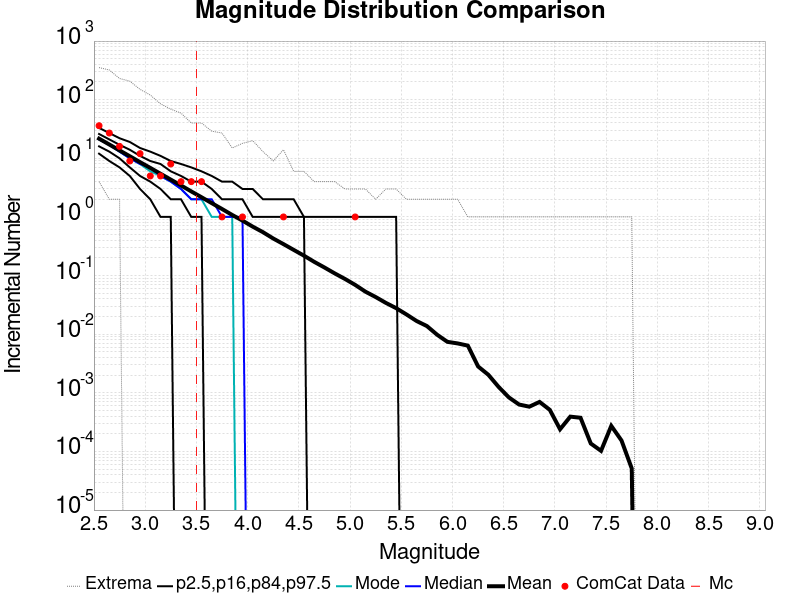

The data file committed next to this chart (first rows):
Magnitude, ComCat Data, Simulation Mean, Simulation Median, Simulation Mode, Simulation Minimum, Simulation Maximum, 2.5 %-ile, 16 %-ile, 84 %-ile, 97.5 %-ile
2.55, 36.0, 21.66, 21.0, 21.0, 4.0, 353.0, 12.0, 16.0, 26.0, 33.0
2.65, 27.0, 17.21, 17.0, 17.0, 2.0, 321.0, 9.0, 13.0, 21.0, 27.0
2.75, 16.0, 13.64, 13.0, 13.0, 2.0, 230.0, 7.0, 10.0, 17.0, 22.0
2.85, 9.0, 10.85, 10.0, 10.0, 0.0, 207.0, 5.0, 7.0, 14.0, 19.0
2.95, 12.0, 8.605, 8.0, 8.0, 0.0, 150.0, 3.0, 5.0, 11.0, 15.0
3.05, 5.0, 6.863, 7.0, 6.0, 0.0, 120.0, 2.0, 4.0, 9.0, 13.0
3.15, 5.0, 5.45, 5.0, 5.0, 0.0, 85.0, 1.0, 3.0, 8.0, 11.0
3.25, 8.0, 4.331, 4.0, 4.0, 0.0, 69.0, 1.0, 2.0, 6.0, 9.0
3.35, 4.0, 3.447, 3.0, 3.0, 0.0, 59.0, 0.0, 2.0, 5.0, 8.0
3.45, 4.0, 2.725, 2.0, 2.0, 0.0, 40.0, 0.0, 1.0, 4.0, 7.0
3.55, 4.0, 2.168, 2.0, 2.0, 0.0, 40.0, 0.0, 1.0, 4.0, 6.0
3.65, 0.0, 1.719, 2.0, 1.0, 0.0, 29.0, 0.0, 0.0, 3.0, 5.0
3.75, 1.0, 1.367, 1.0, 1.0, 0.0, 27.0, 0.0, 0.0, 2.0, 4.0
3.85, 0.0, 1.08, 1.0, 1.0, 0.0, 15.0, 0.0, 0.0, 2.0, 4.0
3.95, 1.0, 0.8658, 1.0, 0.0, 0.0, 18.0, 0.0, 0.0, 2.0, 3.0
4.05, 0.0, 0.6831, 0.0, 0.0, 0.0, 20.0, 0.0, 0.0, 1.0, 3.0
4.15, 0.0, 0.5494, 0.0, 0.0, 0.0, 13.0, 0.0, 0.0, 1.0, 2.0
4.25, 0.0, 0.4289, 0.0, 0.0, 0.0, 9.0, 0.0, 0.0, 1.0, 2.0
4.35, 1.0, 0.344, 0.0, 0.0, 0.0, 14.0, 0.0, 0.0, 1.0, 2.0
4.45, 0.0, 0.274, 0.0, 0.0, 0.0, 6.0, 0.0, 0.0, 1.0, 2.0
4.55, 0.0, 0.2185, 0.0, 0.0, 0.0, 6.0, 0.0, 0.0, 1.0, 1.0
4.65, 0.0, 0.1715, 0.0, 0.0, 0.0, 4.0, 0.0, 0.0, 0.0, 1.0
4.75, 0.0, 0.1374, 0.0, 0.0, 0.0, 4.0, 0.0, 0.0, 0.0, 1.0
4.85, 0.0, 0.109, 0.0, 0.0, 0.0, 4.0, 0.0, 0.0, 0.0, 1.0
4.95, 0.0, 0.08765, 0.0, 0.0, 0.0, 3.0, 0.0, 0.0, 0.0, 1.0
5.05, 1.0, 0.06931, 0.0, 0.0, 0.0, 3.0, 0.0, 0.0, 0.0, 1.0
5.15, 0.0, 0.05317, 0.0, 0.0, 0.0, 3.0, 0.0, 0.0, 0.0, 1.0
5.25, 0.0, 0.04302, 0.0, 0.0, 0.0, 2.0, 0.0, 0.0, 0.0, 1.0
5.35, 0.0, 0.03417, 0.0, 0.0, 0.0, 3.0, 0.0, 0.0, 0.0, 1.0
5.45, 0.0, 0.02781, 0.0, 0.0, 0.0, 3.0, 0.0, 0.0, 0.0, 1.0
5.55, 0.0, 0.02175, 0.0, 0.0, 0.0, 2.0, 0.0, 0.0, 0.0, 0.0
5.65, 0.0, 0.01677, 0.0, 0.0, 0.0, 2.0, 0.0, 0.0, 0.0, 0.0
5.75, 0.0, 0.01377, 0.0, 0.0, 0.0, 2.0, 0.0, 0.0, 0.0, 0.0
5.85, 0.0, 0.009792, 0.0, 0.0, 0.0, 2.0, 0.0, 0.0, 0.0, 0.0
5.95, 0.0, 0.007404, 0.0, 0.0, 0.0, 2.0, 0.0, 0.0, 0.0, 0.0
6.05, 0.0, 0.00696, 0.0, 0.0, 0.0, 2.0, 0.0, 0.0, 0.0, 0.0
6.15, 0.0, 0.00638, 0.0, 0.0, 0.0, 1.0, 0.0, 0.0, 0.0, 0.0
6.25, 0.0, 0.002815, 0.0, 0.0, 0.0, 1.0, 0.0, 0.0, 0.0, 0.0
6.35, 0.0, 0.00203, 0.0, 0.0, 0.0, 1.0, 0.0, 0.0, 0.0, 0.0
6.45, 0.0, 0.001262, 0.0, 0.0, 0.0, 1.0, 0.0, 0.0, 0.0, 0.0
6.55, 0.0, 8.3589216E-4, 0.0, 0.0, 0.0, 1.0, 0.0, 0.0, 0.0, 0.0
6.65, 0.0, 6.311839E-4, 0.0, 0.0, 0.0, 1.0, 0.0, 0.0, 0.0, 0.0
6.75, 0.0, 5.800068E-4, 0.0, 0.0, 0.0, 1.0, 0.0, 0.0, 0.0, 0.0
6.85, 0.0, 6.9942E-4, 0.0, 0.0, 0.0, 1.0, 0.0, 0.0, 0.0, 0.0
6.95, 0.0, 5.117707E-4, 0.0, 0.0, 0.0, 1.0, 0.0, 0.0, 0.0, 0.0
7.05, 0.0, 2.3882634E-4, 0.0, 0.0, 0.0, 1.0, 0.0, 0.0, 0.0, 0.0
7.15, 0.0, 3.9235756E-4, 0.0, 0.0, 0.0, 1.0, 0.0, 0.0, 0.0, 0.0
7.25, 0.0, 3.7529852E-4, 0.0, 0.0, 0.0, 1.0, 0.0, 0.0, 0.0, 0.0
7.35, 0.0, 1.364722E-4, 0.0, 0.0, 0.0, 1.0, 0.0, 0.0, 0.0, 0.0
7.45, 0.0, 1.0235415E-4, 0.0, 0.0, 0.0, 1.0, 0.0, 0.0, 0.0, 0.0
7.55, 0.0, 2.729444E-4, 0.0, 0.0, 0.0, 1.0, 0.0, 0.0, 0.0, 0.0
7.65, 0.0, 1.5353122E-4, 0.0, 0.0, 0.0, 1.0, 0.0, 0.0, 0.0, 0.0
7.75, 0.0, 5.1177074E-5, 0.0, 0.0, 0.0, 1.0, 0.0, 0.0, 0.0, 0.0
7.85, 0.0, 0.0, 0.0, 0.0, 0.0, 0.0, 0.0, 0.0, 0.0, 0.0
7.95, 0.0, 0.0, 0.0, 0.0, 0.0, 0.0, 0.0, 0.0, 0.0, 0.0
8.05, 0.0, 0.0, 0.0, 0.0, 0.0, 0.0, 0.0, 0.0, 0.0, 0.0
8.15, 0.0, 0.0, 0.0, 0.0, 0.0, 0.0, 0.0, 0.0, 0.0, 0.0
8.25, 0.0, 0.0, 0.0, 0.0, 0.0, 0.0, 0.0, 0.0, 0.0, 0.0
8.35, 0.0, 0.0, 0.0, 0.0, 0.0, 0.0, 0.0, 0.0, 0.0, 0.0
8.45, 0.0, 0.0, 0.0, 0.0, 0.0, 0.0, 0.0, 0.0, 0.0, 0.0
... 6 more rows
